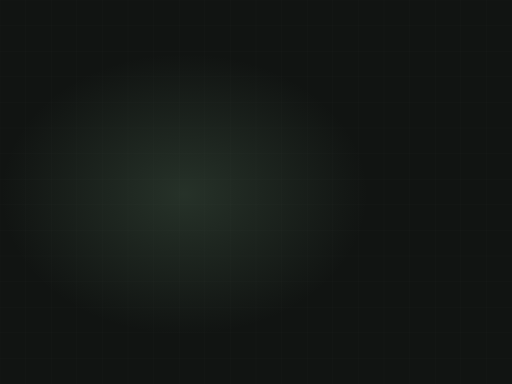
t = 0.00 s
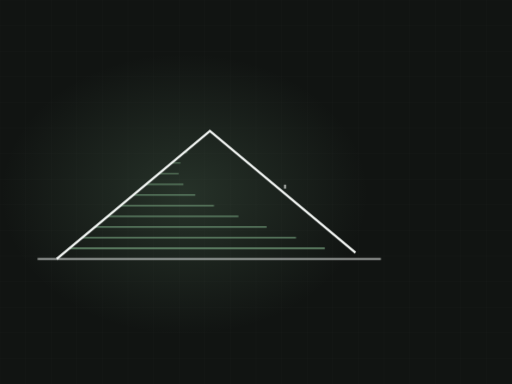
t = 2.90 s
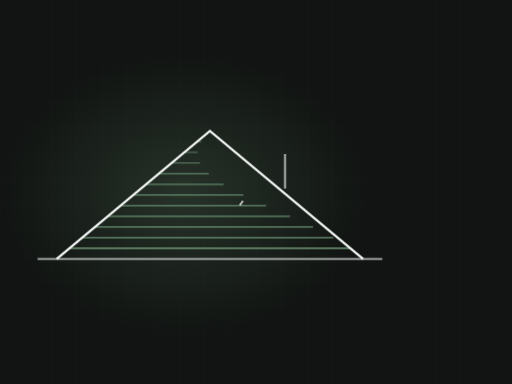
t = 3.47 s
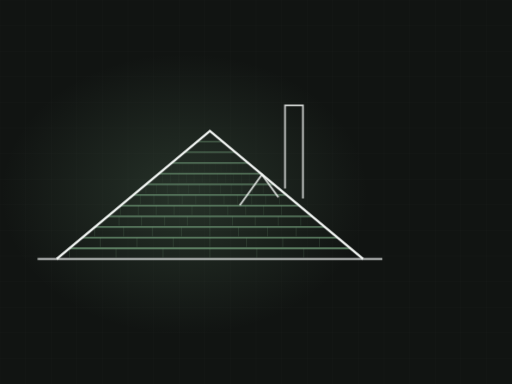
t = 5.18 s
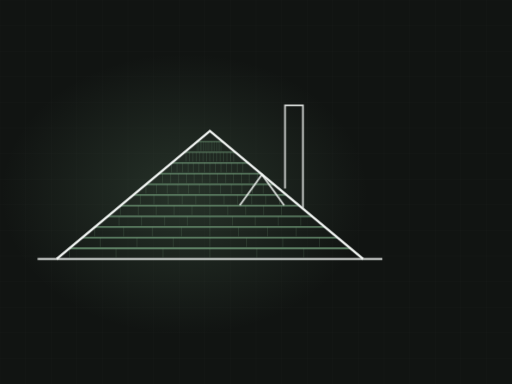
t = 6.57 s
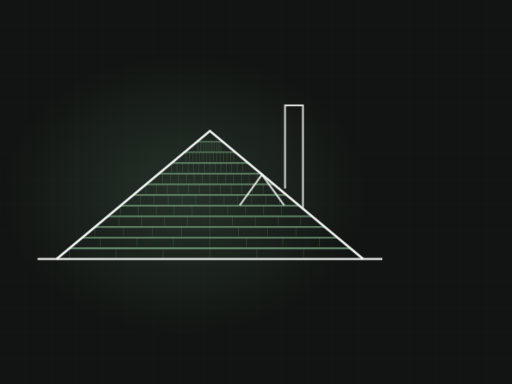
t = 8.79 s

The animated SVG that drew these frames (rendered in a browser with its animation timeline set to each time). Animation: 2 CSS @keyframes rules; frames cover the first 8.79 s, repeats indefinitely.

<svg xmlns="http://www.w3.org/2000/svg" viewBox="0 0 1200 900" width="1200" height="900" role="img" aria-label="gable roof with shingle courses"><defs><radialGradient id="glow"><stop offset="0%" stop-color="#7ba883" stop-opacity=".20"/><stop offset="100%" stop-color="#7ba883" stop-opacity="0"/></radialGradient></defs><style>.dw{stroke-dasharray:100;stroke-dashoffset:100;animation:dw 12.67s ease-in-out infinite}@keyframes dw{0%{stroke-dashoffset:100}24%{stroke-dashoffset:0}84%{stroke-dashoffset:0;opacity:1}95%{stroke-dashoffset:0;opacity:0}100%{stroke-dashoffset:100;opacity:0}}.tab{opacity:0;animation:tb 12.67s ease-in-out infinite}@keyframes tb{0%,18%{opacity:0}34%{opacity:.28}84%{opacity:.28}95%,100%{opacity:0}}@media (prefers-reduced-motion: reduce){*{animation:none!important}.dw{stroke-dashoffset:0!important}[class]{opacity:1!important}}</style><rect width="1200" height="900" fill="#111412"/><line x1="0" y1="0" x2="0" y2="900" stroke="#f3f6f4" stroke-width="1" opacity=".028"/><line x1="60" y1="0" x2="60" y2="900" stroke="#f3f6f4" stroke-width="1" opacity=".028"/><line x1="120" y1="0" x2="120" y2="900" stroke="#f3f6f4" stroke-width="1" opacity=".028"/><line x1="180" y1="0" x2="180" y2="900" stroke="#f3f6f4" stroke-width="1" opacity=".028"/><line x1="240" y1="0" x2="240" y2="900" stroke="#f3f6f4" stroke-width="1" opacity=".028"/><line x1="300" y1="0" x2="300" y2="900" stroke="#f3f6f4" stroke-width="1" opacity=".028"/><line x1="360" y1="0" x2="360" y2="900" stroke="#f3f6f4" stroke-width="1" opacity=".028"/><line x1="420" y1="0" x2="420" y2="900" stroke="#f3f6f4" stroke-width="1" opacity=".028"/><line x1="480" y1="0" x2="480" y2="900" stroke="#f3f6f4" stroke-width="1" opacity=".028"/><line x1="540" y1="0" x2="540" y2="900" stroke="#f3f6f4" stroke-width="1" opacity=".028"/><line x1="600" y1="0" x2="600" y2="900" stroke="#f3f6f4" stroke-width="1" opacity=".028"/><line x1="660" y1="0" x2="660" y2="900" stroke="#f3f6f4" stroke-width="1" opacity=".028"/><line x1="720" y1="0" x2="720" y2="900" stroke="#f3f6f4" stroke-width="1" opacity=".028"/><line x1="780" y1="0" x2="780" y2="900" stroke="#f3f6f4" stroke-width="1" opacity=".028"/><line x1="840" y1="0" x2="840" y2="900" stroke="#f3f6f4" stroke-width="1" opacity=".028"/><line x1="900" y1="0" x2="900" y2="900" stroke="#f3f6f4" stroke-width="1" opacity=".028"/><line x1="960" y1="0" x2="960" y2="900" stroke="#f3f6f4" stroke-width="1" opacity=".028"/><line x1="1020" y1="0" x2="1020" y2="900" stroke="#f3f6f4" stroke-width="1" opacity=".028"/><line x1="1080" y1="0" x2="1080" y2="900" stroke="#f3f6f4" stroke-width="1" opacity=".028"/><line x1="1140" y1="0" x2="1140" y2="900" stroke="#f3f6f4" stroke-width="1" opacity=".028"/><line x1="1200" y1="0" x2="1200" y2="900" stroke="#f3f6f4" stroke-width="1" opacity=".028"/><line x1="0" y1="0" x2="1200" y2="0" stroke="#f3f6f4" stroke-width="1" opacity=".028"/><line x1="0" y1="60" x2="1200" y2="60" stroke="#f3f6f4" stroke-width="1" opacity=".028"/><line x1="0" y1="120" x2="1200" y2="120" stroke="#f3f6f4" stroke-width="1" opacity=".028"/><line x1="0" y1="180" x2="1200" y2="180" stroke="#f3f6f4" stroke-width="1" opacity=".028"/><line x1="0" y1="240" x2="1200" y2="240" stroke="#f3f6f4" stroke-width="1" opacity=".028"/><line x1="0" y1="300" x2="1200" y2="300" stroke="#f3f6f4" stroke-width="1" opacity=".028"/><line x1="0" y1="360" x2="1200" y2="360" stroke="#f3f6f4" stroke-width="1" opacity=".028"/><line x1="0" y1="420" x2="1200" y2="420" stroke="#f3f6f4" stroke-width="1" opacity=".028"/><line x1="0" y1="480" x2="1200" y2="480" stroke="#f3f6f4" stroke-width="1" opacity=".028"/><line x1="0" y1="540" x2="1200" y2="540" stroke="#f3f6f4" stroke-width="1" opacity=".028"/><line x1="0" y1="600" x2="1200" y2="600" stroke="#f3f6f4" stroke-width="1" opacity=".028"/><line x1="0" y1="660" x2="1200" y2="660" stroke="#f3f6f4" stroke-width="1" opacity=".028"/><line x1="0" y1="720" x2="1200" y2="720" stroke="#f3f6f4" stroke-width="1" opacity=".028"/><line x1="0" y1="780" x2="1200" y2="780" stroke="#f3f6f4" stroke-width="1" opacity=".028"/><line x1="0" y1="840" x2="1200" y2="840" stroke="#f3f6f4" stroke-width="1" opacity=".028"/><line x1="0" y1="900" x2="1200" y2="900" stroke="#f3f6f4" stroke-width="1" opacity=".028"/><ellipse cx="432" cy="455" rx="430" ry="330" fill="url(#glow)"/><path class="dw" d="M88,607 L896,607" pathLength="100" stroke="#f3f6f4" stroke-width="5" fill="none" opacity=".5" style="animation-delay:0s"/><path class="dw" d="M163,582 L821,582" pathLength="100" stroke="#7ba883" stroke-width="3.5" fill="none" opacity="0.85" style="animation-delay:0.50s"/><line class="tab" x1="163" y1="582" x2="163" y2="604" stroke="#7ba883" stroke-width="1.4" opacity=".28" style="animation-delay:0.70s"/><line class="tab" x1="272" y1="582" x2="272" y2="604" stroke="#7ba883" stroke-width="1.4" opacity=".28" style="animation-delay:0.70s"/><line class="tab" x1="382" y1="582" x2="382" y2="604" stroke="#7ba883" stroke-width="1.4" opacity=".28" style="animation-delay:0.70s"/><line class="tab" x1="492" y1="582" x2="492" y2="604" stroke="#7ba883" stroke-width="1.4" opacity=".28" style="animation-delay:0.70s"/><line class="tab" x1="602" y1="582" x2="602" y2="604" stroke="#7ba883" stroke-width="1.4" opacity=".28" style="animation-delay:0.70s"/><line class="tab" x1="712" y1="582" x2="712" y2="604" stroke="#7ba883" stroke-width="1.4" opacity=".28" style="animation-delay:0.70s"/><path class="dw" d="M193,557 L791,557" pathLength="100" stroke="#7ba883" stroke-width="3.4" fill="none" opacity="0.83" style="animation-delay:0.71s"/><line class="tab" x1="235" y1="557" x2="235" y2="579" stroke="#7ba883" stroke-width="1.4" opacity=".28" style="animation-delay:0.91s"/><line class="tab" x1="321" y1="557" x2="321" y2="579" stroke="#7ba883" stroke-width="1.4" opacity=".28" style="animation-delay:0.91s"/><line class="tab" x1="406" y1="557" x2="406" y2="579" stroke="#7ba883" stroke-width="1.4" opacity=".28" style="animation-delay:0.91s"/><line class="tab" x1="492" y1="557" x2="492" y2="579" stroke="#7ba883" stroke-width="1.4" opacity=".28" style="animation-delay:0.91s"/><line class="tab" x1="578" y1="557" x2="578" y2="579" stroke="#7ba883" stroke-width="1.4" opacity=".28" style="animation-delay:0.91s"/><line class="tab" x1="663" y1="557" x2="663" y2="579" stroke="#7ba883" stroke-width="1.4" opacity=".28" style="animation-delay:0.91s"/><line class="tab" x1="749" y1="557" x2="749" y2="579" stroke="#7ba883" stroke-width="1.4" opacity=".28" style="animation-delay:0.91s"/><path class="dw" d="M222,532 L762,532" pathLength="100" stroke="#7ba883" stroke-width="3.2" fill="none" opacity="0.81" style="animation-delay:0.92s"/><line class="tab" x1="222" y1="532" x2="222" y2="554" stroke="#7ba883" stroke-width="1.4" opacity=".28" style="animation-delay:1.12s"/><line class="tab" x1="290" y1="532" x2="290" y2="554" stroke="#7ba883" stroke-width="1.4" opacity=".28" style="animation-delay:1.12s"/><line class="tab" x1="357" y1="532" x2="357" y2="554" stroke="#7ba883" stroke-width="1.4" opacity=".28" style="animation-delay:1.12s"/><line class="tab" x1="425" y1="532" x2="425" y2="554" stroke="#7ba883" stroke-width="1.4" opacity=".28" style="animation-delay:1.12s"/><line class="tab" x1="492" y1="532" x2="492" y2="554" stroke="#7ba883" stroke-width="1.4" opacity=".28" style="animation-delay:1.12s"/><line class="tab" x1="559" y1="532" x2="559" y2="554" stroke="#7ba883" stroke-width="1.4" opacity=".28" style="animation-delay:1.12s"/><line class="tab" x1="627" y1="532" x2="627" y2="554" stroke="#7ba883" stroke-width="1.4" opacity=".28" style="animation-delay:1.12s"/><line class="tab" x1="694" y1="532" x2="694" y2="554" stroke="#7ba883" stroke-width="1.4" opacity=".28" style="animation-delay:1.12s"/><path class="dw" d="M252,507 L732,507" pathLength="100" stroke="#7ba883" stroke-width="3.1" fill="none" opacity="0.78" style="animation-delay:1.13s"/><line class="tab" x1="279" y1="507" x2="279" y2="529" stroke="#7ba883" stroke-width="1.4" opacity=".28" style="animation-delay:1.33s"/><line class="tab" x1="332" y1="507" x2="332" y2="529" stroke="#7ba883" stroke-width="1.4" opacity=".28" style="animation-delay:1.33s"/><line class="tab" x1="386" y1="507" x2="386" y2="529" stroke="#7ba883" stroke-width="1.4" opacity=".28" style="animation-delay:1.33s"/><line class="tab" x1="439" y1="507" x2="439" y2="529" stroke="#7ba883" stroke-width="1.4" opacity=".28" style="animation-delay:1.33s"/><line class="tab" x1="492" y1="507" x2="492" y2="529" stroke="#7ba883" stroke-width="1.4" opacity=".28" style="animation-delay:1.33s"/><line class="tab" x1="545" y1="507" x2="545" y2="529" stroke="#7ba883" stroke-width="1.4" opacity=".28" style="animation-delay:1.33s"/><line class="tab" x1="598" y1="507" x2="598" y2="529" stroke="#7ba883" stroke-width="1.4" opacity=".28" style="animation-delay:1.33s"/><line class="tab" x1="652" y1="507" x2="652" y2="529" stroke="#7ba883" stroke-width="1.4" opacity=".28" style="animation-delay:1.33s"/><line class="tab" x1="705" y1="507" x2="705" y2="529" stroke="#7ba883" stroke-width="1.4" opacity=".28" style="animation-delay:1.33s"/><path class="dw" d="M282,482 L702,482" pathLength="100" stroke="#7ba883" stroke-width="3.0" fill="none" opacity="0.76" style="animation-delay:1.34s"/><line class="tab" x1="282" y1="482" x2="282" y2="504" stroke="#7ba883" stroke-width="1.4" opacity=".28" style="animation-delay:1.54s"/><line class="tab" x1="324" y1="482" x2="324" y2="504" stroke="#7ba883" stroke-width="1.4" opacity=".28" style="animation-delay:1.54s"/><line class="tab" x1="366" y1="482" x2="366" y2="504" stroke="#7ba883" stroke-width="1.4" opacity=".28" style="animation-delay:1.54s"/><line class="tab" x1="408" y1="482" x2="408" y2="504" stroke="#7ba883" stroke-width="1.4" opacity=".28" style="animation-delay:1.54s"/><line class="tab" x1="450" y1="482" x2="450" y2="504" stroke="#7ba883" stroke-width="1.4" opacity=".28" style="animation-delay:1.54s"/><line class="tab" x1="492" y1="482" x2="492" y2="504" stroke="#7ba883" stroke-width="1.4" opacity=".28" style="animation-delay:1.54s"/><line class="tab" x1="534" y1="482" x2="534" y2="504" stroke="#7ba883" stroke-width="1.4" opacity=".28" style="animation-delay:1.54s"/><line class="tab" x1="576" y1="482" x2="576" y2="504" stroke="#7ba883" stroke-width="1.4" opacity=".28" style="animation-delay:1.54s"/><line class="tab" x1="618" y1="482" x2="618" y2="504" stroke="#7ba883" stroke-width="1.4" opacity=".28" style="animation-delay:1.54s"/><line class="tab" x1="660" y1="482" x2="660" y2="504" stroke="#7ba883" stroke-width="1.4" opacity=".28" style="animation-delay:1.54s"/><path class="dw" d="M312,457 L672,457" pathLength="100" stroke="#7ba883" stroke-width="2.9" fill="none" opacity="0.73" style="animation-delay:1.55s"/><line class="tab" x1="329" y1="457" x2="329" y2="479" stroke="#7ba883" stroke-width="1.4" opacity=".28" style="animation-delay:1.75s"/><line class="tab" x1="361" y1="457" x2="361" y2="479" stroke="#7ba883" stroke-width="1.4" opacity=".28" style="animation-delay:1.75s"/><line class="tab" x1="394" y1="457" x2="394" y2="479" stroke="#7ba883" stroke-width="1.4" opacity=".28" style="animation-delay:1.75s"/><line class="tab" x1="427" y1="457" x2="427" y2="479" stroke="#7ba883" stroke-width="1.4" opacity=".28" style="animation-delay:1.75s"/><line class="tab" x1="459" y1="457" x2="459" y2="479" stroke="#7ba883" stroke-width="1.4" opacity=".28" style="animation-delay:1.75s"/><line class="tab" x1="492" y1="457" x2="492" y2="479" stroke="#7ba883" stroke-width="1.4" opacity=".28" style="animation-delay:1.75s"/><line class="tab" x1="525" y1="457" x2="525" y2="479" stroke="#7ba883" stroke-width="1.4" opacity=".28" style="animation-delay:1.75s"/><line class="tab" x1="557" y1="457" x2="557" y2="479" stroke="#7ba883" stroke-width="1.4" opacity=".28" style="animation-delay:1.75s"/><line class="tab" x1="590" y1="457" x2="590" y2="479" stroke="#7ba883" stroke-width="1.4" opacity=".28" style="animation-delay:1.75s"/><line class="tab" x1="623" y1="457" x2="623" y2="479" stroke="#7ba883" stroke-width="1.4" opacity=".28" style="animation-delay:1.75s"/><line class="tab" x1="655" y1="457" x2="655" y2="479" stroke="#7ba883" stroke-width="1.4" opacity=".28" style="animation-delay:1.75s"/><path class="dw" d="M342,432 L642,432" pathLength="100" stroke="#7ba883" stroke-width="2.7" fill="none" opacity="0.70" style="animation-delay:1.76s"/><line class="tab" x1="342" y1="432" x2="342" y2="454" stroke="#7ba883" stroke-width="1.4" opacity=".28" style="animation-delay:1.96s"/><line class="tab" x1="367" y1="432" x2="367" y2="454" stroke="#7ba883" stroke-width="1.4" opacity=".28" style="animation-delay:1.96s"/><line class="tab" x1="392" y1="432" x2="392" y2="454" stroke="#7ba883" stroke-width="1.4" opacity=".28" style="animation-delay:1.96s"/><line class="tab" x1="417" y1="432" x2="417" y2="454" stroke="#7ba883" stroke-width="1.4" opacity=".28" style="animation-delay:1.96s"/><line class="tab" x1="442" y1="432" x2="442" y2="454" stroke="#7ba883" stroke-width="1.4" opacity=".28" style="animation-delay:1.96s"/><line class="tab" x1="467" y1="432" x2="467" y2="454" stroke="#7ba883" stroke-width="1.4" opacity=".28" style="animation-delay:1.96s"/><line class="tab" x1="492" y1="432" x2="492" y2="454" stroke="#7ba883" stroke-width="1.4" opacity=".28" style="animation-delay:1.96s"/><line class="tab" x1="517" y1="432" x2="517" y2="454" stroke="#7ba883" stroke-width="1.4" opacity=".28" style="animation-delay:1.96s"/><line class="tab" x1="542" y1="432" x2="542" y2="454" stroke="#7ba883" stroke-width="1.4" opacity=".28" style="animation-delay:1.96s"/><line class="tab" x1="567" y1="432" x2="567" y2="454" stroke="#7ba883" stroke-width="1.4" opacity=".28" style="animation-delay:1.96s"/><line class="tab" x1="592" y1="432" x2="592" y2="454" stroke="#7ba883" stroke-width="1.4" opacity=".28" style="animation-delay:1.96s"/><line class="tab" x1="617" y1="432" x2="617" y2="454" stroke="#7ba883" stroke-width="1.4" opacity=".28" style="animation-delay:1.96s"/><path class="dw" d="M372,407 L612,407" pathLength="100" stroke="#7ba883" stroke-width="2.6" fill="none" opacity="0.68" style="animation-delay:1.97s"/><line class="tab" x1="381" y1="407" x2="381" y2="429" stroke="#7ba883" stroke-width="1.4" opacity=".28" style="animation-delay:2.17s"/><line class="tab" x1="400" y1="407" x2="400" y2="429" stroke="#7ba883" stroke-width="1.4" opacity=".28" style="animation-delay:2.17s"/><line class="tab" x1="418" y1="407" x2="418" y2="429" stroke="#7ba883" stroke-width="1.4" opacity=".28" style="animation-delay:2.17s"/><line class="tab" x1="437" y1="407" x2="437" y2="429" stroke="#7ba883" stroke-width="1.4" opacity=".28" style="animation-delay:2.17s"/><line class="tab" x1="455" y1="407" x2="455" y2="429" stroke="#7ba883" stroke-width="1.4" opacity=".28" style="animation-delay:2.17s"/><line class="tab" x1="474" y1="407" x2="474" y2="429" stroke="#7ba883" stroke-width="1.4" opacity=".28" style="animation-delay:2.17s"/><line class="tab" x1="492" y1="407" x2="492" y2="429" stroke="#7ba883" stroke-width="1.4" opacity=".28" style="animation-delay:2.17s"/><line class="tab" x1="510" y1="407" x2="510" y2="429" stroke="#7ba883" stroke-width="1.4" opacity=".28" style="animation-delay:2.17s"/><line class="tab" x1="529" y1="407" x2="529" y2="429" stroke="#7ba883" stroke-width="1.4" opacity=".28" style="animation-delay:2.17s"/><line class="tab" x1="547" y1="407" x2="547" y2="429" stroke="#7ba883" stroke-width="1.4" opacity=".28" style="animation-delay:2.17s"/><line class="tab" x1="566" y1="407" x2="566" y2="429" stroke="#7ba883" stroke-width="1.4" opacity=".28" style="animation-delay:2.17s"/><line class="tab" x1="584" y1="407" x2="584" y2="429" stroke="#7ba883" stroke-width="1.4" opacity=".28" style="animation-delay:2.17s"/><line class="tab" x1="603" y1="407" x2="603" y2="429" stroke="#7ba883" stroke-width="1.4" opacity=".28" style="animation-delay:2.17s"/><path class="dw" d="M402,382 L582,382" pathLength="100" stroke="#7ba883" stroke-width="2.5" fill="none" opacity="0.66" style="animation-delay:2.18s"/><line class="tab" x1="402" y1="382" x2="402" y2="404" stroke="#7ba883" stroke-width="1.4" opacity=".28" style="animation-delay:2.38s"/><line class="tab" x1="415" y1="382" x2="415" y2="404" stroke="#7ba883" stroke-width="1.4" opacity=".28" style="animation-delay:2.38s"/><line class="tab" x1="428" y1="382" x2="428" y2="404" stroke="#7ba883" stroke-width="1.4" opacity=".28" style="animation-delay:2.38s"/><line class="tab" x1="441" y1="382" x2="441" y2="404" stroke="#7ba883" stroke-width="1.4" opacity=".28" style="animation-delay:2.38s"/><line class="tab" x1="453" y1="382" x2="453" y2="404" stroke="#7ba883" stroke-width="1.4" opacity=".28" style="animation-delay:2.38s"/><line class="tab" x1="466" y1="382" x2="466" y2="404" stroke="#7ba883" stroke-width="1.4" opacity=".28" style="animation-delay:2.38s"/><line class="tab" x1="479" y1="382" x2="479" y2="404" stroke="#7ba883" stroke-width="1.4" opacity=".28" style="animation-delay:2.38s"/><line class="tab" x1="492" y1="382" x2="492" y2="404" stroke="#7ba883" stroke-width="1.4" opacity=".28" style="animation-delay:2.38s"/><line class="tab" x1="505" y1="382" x2="505" y2="404" stroke="#7ba883" stroke-width="1.4" opacity=".28" style="animation-delay:2.38s"/><line class="tab" x1="518" y1="382" x2="518" y2="404" stroke="#7ba883" stroke-width="1.4" opacity=".28" style="animation-delay:2.38s"/><line class="tab" x1="531" y1="382" x2="531" y2="404" stroke="#7ba883" stroke-width="1.4" opacity=".28" style="animation-delay:2.38s"/><line class="tab" x1="543" y1="382" x2="543" y2="404" stroke="#7ba883" stroke-width="1.4" opacity=".28" style="animation-delay:2.38s"/><line class="tab" x1="556" y1="382" x2="556" y2="404" stroke="#7ba883" stroke-width="1.4" opacity=".28" style="animation-delay:2.38s"/><line class="tab" x1="569" y1="382" x2="569" y2="404" stroke="#7ba883" stroke-width="1.4" opacity=".28" style="animation-delay:2.38s"/><path class="dw" d="M432,357 L552,357" pathLength="100" stroke="#7ba883" stroke-width="2.4" fill="none" opacity="0.63" style="animation-delay:2.39s"/><line class="tab" x1="436" y1="357" x2="436" y2="379" stroke="#7ba883" stroke-width="1.4" opacity=".28" style="animation-delay:2.59s"/><line class="tab" x1="444" y1="357" x2="444" y2="379" stroke="#7ba883" stroke-width="1.4" opacity=".28" style="animation-delay:2.59s"/><line class="tab" x1="452" y1="357" x2="452" y2="379" stroke="#7ba883" stroke-width="1.4" opacity=".28" style="animation-delay:2.59s"/><line class="tab" x1="460" y1="357" x2="460" y2="379" stroke="#7ba883" stroke-width="1.4" opacity=".28" style="animation-delay:2.59s"/><line class="tab" x1="468" y1="357" x2="468" y2="379" stroke="#7ba883" stroke-width="1.4" opacity=".28" style="animation-delay:2.59s"/><line class="tab" x1="476" y1="357" x2="476" y2="379" stroke="#7ba883" stroke-width="1.4" opacity=".28" style="animation-delay:2.59s"/><line class="tab" x1="484" y1="357" x2="484" y2="379" stroke="#7ba883" stroke-width="1.4" opacity=".28" style="animation-delay:2.59s"/><line class="tab" x1="492" y1="357" x2="492" y2="379" stroke="#7ba883" stroke-width="1.4" opacity=".28" style="animation-delay:2.59s"/><line class="tab" x1="500" y1="357" x2="500" y2="379" stroke="#7ba883" stroke-width="1.4" opacity=".28" style="animation-delay:2.59s"/><line class="tab" x1="508" y1="357" x2="508" y2="379" stroke="#7ba883" stroke-width="1.4" opacity=".28" style="animation-delay:2.59s"/><line class="tab" x1="516" y1="357" x2="516" y2="379" stroke="#7ba883" stroke-width="1.4" opacity=".28" style="animation-delay:2.59s"/><line class="tab" x1="524" y1="357" x2="524" y2="379" stroke="#7ba883" stroke-width="1.4" opacity=".28" style="animation-delay:2.59s"/><line class="tab" x1="532" y1="357" x2="532" y2="379" stroke="#7ba883" stroke-width="1.4" opacity=".28" style="animation-delay:2.59s"/><line class="tab" x1="540" y1="357" x2="540" y2="379" stroke="#7ba883" stroke-width="1.4" opacity=".28" style="animation-delay:2.59s"/><line class="tab" x1="548" y1="357" x2="548" y2="379" stroke="#7ba883" stroke-width="1.4" opacity=".28" style="animation-delay:2.59s"/><path class="dw" d="M462,332 L522,332" pathLength="100" stroke="#7ba883" stroke-width="2.2" fill="none" opacity="0.60" style="animation-delay:2.60s"/><line class="tab" x1="462" y1="332" x2="462" y2="354" stroke="#7ba883" stroke-width="1.4" opacity=".28" style="animation-delay:2.80s"/><line class="tab" x1="466" y1="332" x2="466" y2="354" stroke="#7ba883" stroke-width="1.4" opacity=".28" style="animation-delay:2.80s"/><line class="tab" x1="470" y1="332" x2="470" y2="354" stroke="#7ba883" stroke-width="1.4" opacity=".28" style="animation-delay:2.80s"/><line class="tab" x1="473" y1="332" x2="473" y2="354" stroke="#7ba883" stroke-width="1.4" opacity=".28" style="animation-delay:2.80s"/><line class="tab" x1="477" y1="332" x2="477" y2="354" stroke="#7ba883" stroke-width="1.4" opacity=".28" style="animation-delay:2.80s"/><line class="tab" x1="481" y1="332" x2="481" y2="354" stroke="#7ba883" stroke-width="1.4" opacity=".28" style="animation-delay:2.80s"/><line class="tab" x1="485" y1="332" x2="485" y2="354" stroke="#7ba883" stroke-width="1.4" opacity=".28" style="animation-delay:2.80s"/><line class="tab" x1="488" y1="332" x2="488" y2="354" stroke="#7ba883" stroke-width="1.4" opacity=".28" style="animation-delay:2.80s"/><line class="tab" x1="492" y1="332" x2="492" y2="354" stroke="#7ba883" stroke-width="1.4" opacity=".28" style="animation-delay:2.80s"/><line class="tab" x1="496" y1="332" x2="496" y2="354" stroke="#7ba883" stroke-width="1.4" opacity=".28" style="animation-delay:2.80s"/><line class="tab" x1="499" y1="332" x2="499" y2="354" stroke="#7ba883" stroke-width="1.4" opacity=".28" style="animation-delay:2.80s"/><line class="tab" x1="503" y1="332" x2="503" y2="354" stroke="#7ba883" stroke-width="1.4" opacity=".28" style="animation-delay:2.80s"/><line class="tab" x1="507" y1="332" x2="507" y2="354" stroke="#7ba883" stroke-width="1.4" opacity=".28" style="animation-delay:2.80s"/><line class="tab" x1="511" y1="332" x2="511" y2="354" stroke="#7ba883" stroke-width="1.4" opacity=".28" style="animation-delay:2.80s"/><line class="tab" x1="514" y1="332" x2="514" y2="354" stroke="#7ba883" stroke-width="1.4" opacity=".28" style="animation-delay:2.80s"/><line class="tab" x1="518" y1="332" x2="518" y2="354" stroke="#7ba883" stroke-width="1.4" opacity=".28" style="animation-delay:2.80s"/><path class="dw" d="M133,607 L492,307 L851,607" pathLength="100" stroke="#f3f6f4" stroke-width="5.5" fill="none" style="animation-delay:0.20s"/><path class="dw" d="M668,442 L668,247 L710,247 L710,487" pathLength="100" stroke="#f3f6f4" stroke-width="4" fill="none" opacity=".8" style="animation-delay:2.6s"/><path class="dw" d="M562,481 L614,409 L666,481" pathLength="100" stroke="#f3f6f4" stroke-width="4" fill="none" opacity=".85" style="animation-delay:2.9s"/></svg>
